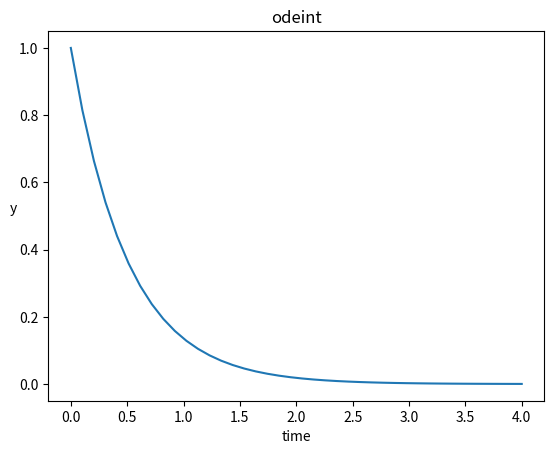

Source code (Python):
# simple example using odeint
# author: allee updated by sdm

import numpy as np                            # import packages
import matplotlib.pyplot as plt
from scipy.integrate import odeint            # this is the ODE solver

# solving dy/dt = -2y initial condition y(0)=1

################################################################################
# Function to return the derivative a position with respect to time.           #
# Inputs:                                                                      #
#    ypos - current position                                                   #
#    time - current time                                                       #
# Outputs:                                                                     #
#    returns the derivative                                                    #
################################################################################

def calc_derivative(ypos, time):
    return -2 * ypos

time_vec = np.linspace(0, 4, 40)              # create the time steps

# odeint arguments: function which calculates the derivative
#                   intial value
#                   an array of time steps
#                   optional: args=()
# and it returns an arra of values

yvec = odeint(calc_derivative, 1, time_vec)   # call the solver

plt.plot(time_vec,yvec)                       # and plot the results
plt.xlabel('time')
plt.ylabel('y',rotation=0)
plt.title('odeint')
plt.show()
